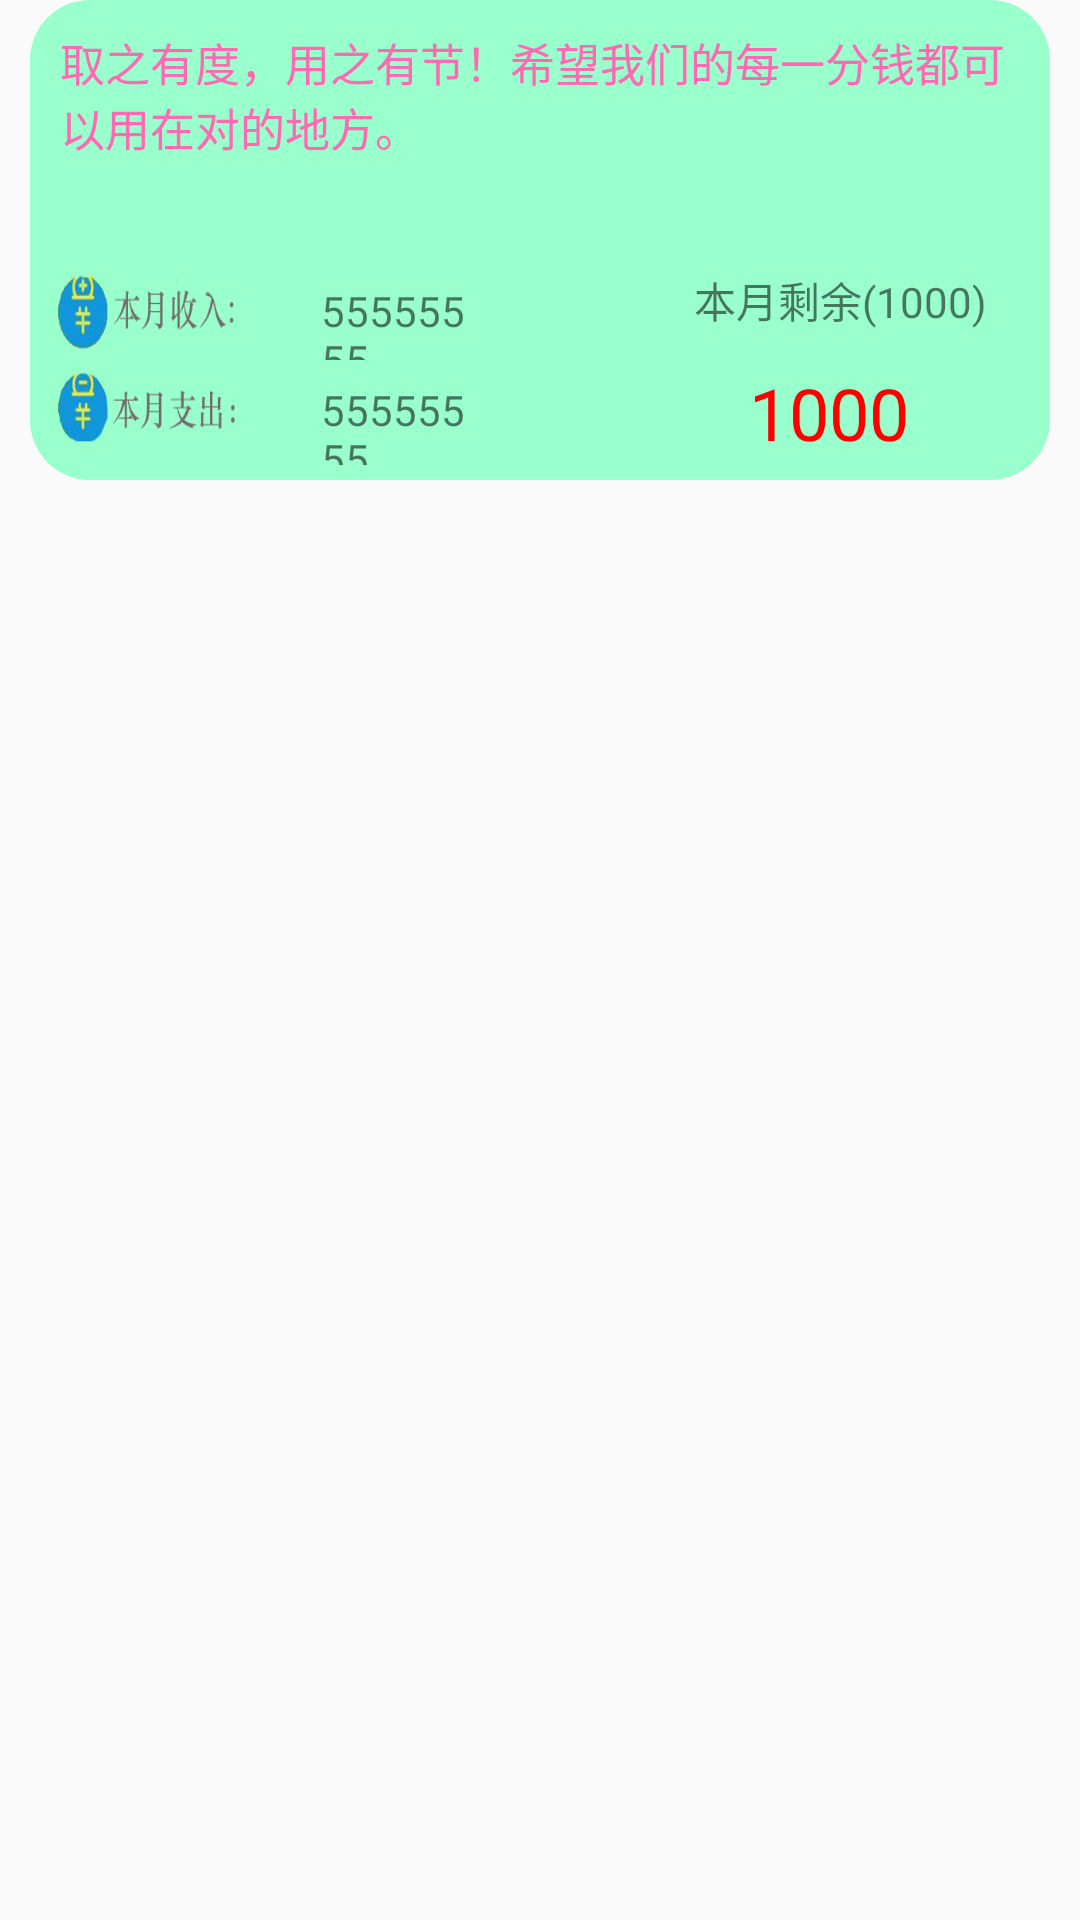

Here is an Android app screen rendered from its layout file. Give the layout XML and the strings, colors and styles it references.
<!-- AndroidManifest.xml: application theme AppTheme -->
<!-- res/layout/first.xml -->
<?xml version="1.0" encoding="utf-8"?>
<RelativeLayout xmlns:android="http://schemas.android.com/apk/res/android"
    android:orientation="vertical" android:layout_width="match_parent"
    android:layout_height="match_parent">

    <TextView
        android:id="@+id/first_textview_1"
        android:layout_width="match_parent"
        android:layout_height="80dp"
        android:layout_marginLeft="10dp"
        android:layout_marginRight="10dp"
        android:background="@drawable/btn_1"
        android:textSize="15sp"
        android:paddingLeft="10dp"
        android:paddingTop="10dp"
        android:paddingRight="10dp"
        android:textColor="#FF69B4"
        android:text="取之有度，用之有节！希望我们的每一分钱都可以用在对的地方。"
        />
    <TextView
        android:layout_width="match_parent"
        android:layout_height="80dp"
        android:layout_below="@id/first_textview_1"
        android:layout_marginRight="10dp"
        android:layout_marginLeft="10dp"
        android:background="@drawable/btn_2"/>
    <TextView
        android:id="@+id/first_textview_2"
        android:layout_width="match_parent"
        android:layout_height="40dp"
        android:background="@drawable/getp1"
        android:layout_marginLeft="17dp"
        android:layout_marginRight="200dp"
        android:layout_below="@+id/first_textview_1"
        android:text="55555555"
        android:paddingTop="14dp"
        android:paddingLeft="90dp"
        />
    <TextView
        android:id="@+id/first_textview_3"
        android:layout_width="match_parent"
        android:layout_height="35dp"
        android:layout_below="@+id/first_textview_2"
        android:layout_marginLeft="17dp"
        android:layout_marginRight="200dp"
        android:background="@drawable/outp1"
        android:paddingTop="7dp"
        android:paddingLeft="90dp"
        android:text="55555555"
        />
    <TextView
        android:id="@+id/first_textview_4"
        android:layout_width="match_parent"
        android:layout_height="40dp"
        android:layout_below="@+id/first_textview_1"
        android:layout_marginLeft="210dp"
        android:layout_marginRight="10dp"
        android:text="本月剩余(1000)"
        android:gravity="center"
        android:background="#99FFCC"
        />

     <TextView
         android:id="@+id/first_textview_5"
         android:layout_width="match_parent"
         android:layout_height="35dp"
         android:layout_below="@+id/first_textview_4"
         android:layout_marginLeft="210dp"
         android:layout_marginRight="17dp"
         android:textColor="#FF0000"
         android:text="1000"
         android:gravity="center"
         android:textSize="24sp"
         android:background="#99FFCC"
         />


</RelativeLayout>
<!-- resources referenced by this layout -->
<resources>
  <!-- drawable btn_1 (drawable) -->
  <?xml version="1.0" encoding="utf-8"?>
  <shape xmlns:android="http://schemas.android.com/apk/res/android"
      android:shape="rectangle">
      <solid
          android:color="#99FFCC"/>
      <corners
          android:topLeftRadius="20dp"
          android:topRightRadius="20dp"
          />
  
  </shape>
  <!-- drawable btn_2 (drawable) -->
  <?xml version="1.0" encoding="utf-8"?>
  <shape xmlns:android="http://schemas.android.com/apk/res/android"
      android:shape="rectangle">
      <solid
          android:color="#99FFCC"/>
      <corners
          android:bottomLeftRadius="20dp"
          android:bottomRightRadius="20dp"
          />
  
  </shape>
  <!-- drawable getp1: jpg bitmap (drawable-xhdpi, 24111 bytes) -->
  <!-- drawable outp1: jpg bitmap (drawable-xhdpi, 22291 bytes) -->
  <style name="AppTheme" parent="Theme.AppCompat.Light.DarkActionBar">
          
          <item name="colorPrimary">@color/colorState</item>
          <item name="colorPrimaryDark">@color/colorState</item>
          <item name="colorAccent">@color/colorAccent</item>
      </style>
  <color name="colorState">#08d6cc</color>
  <color name="colorAccent">#D81B60</color>
</resources>
